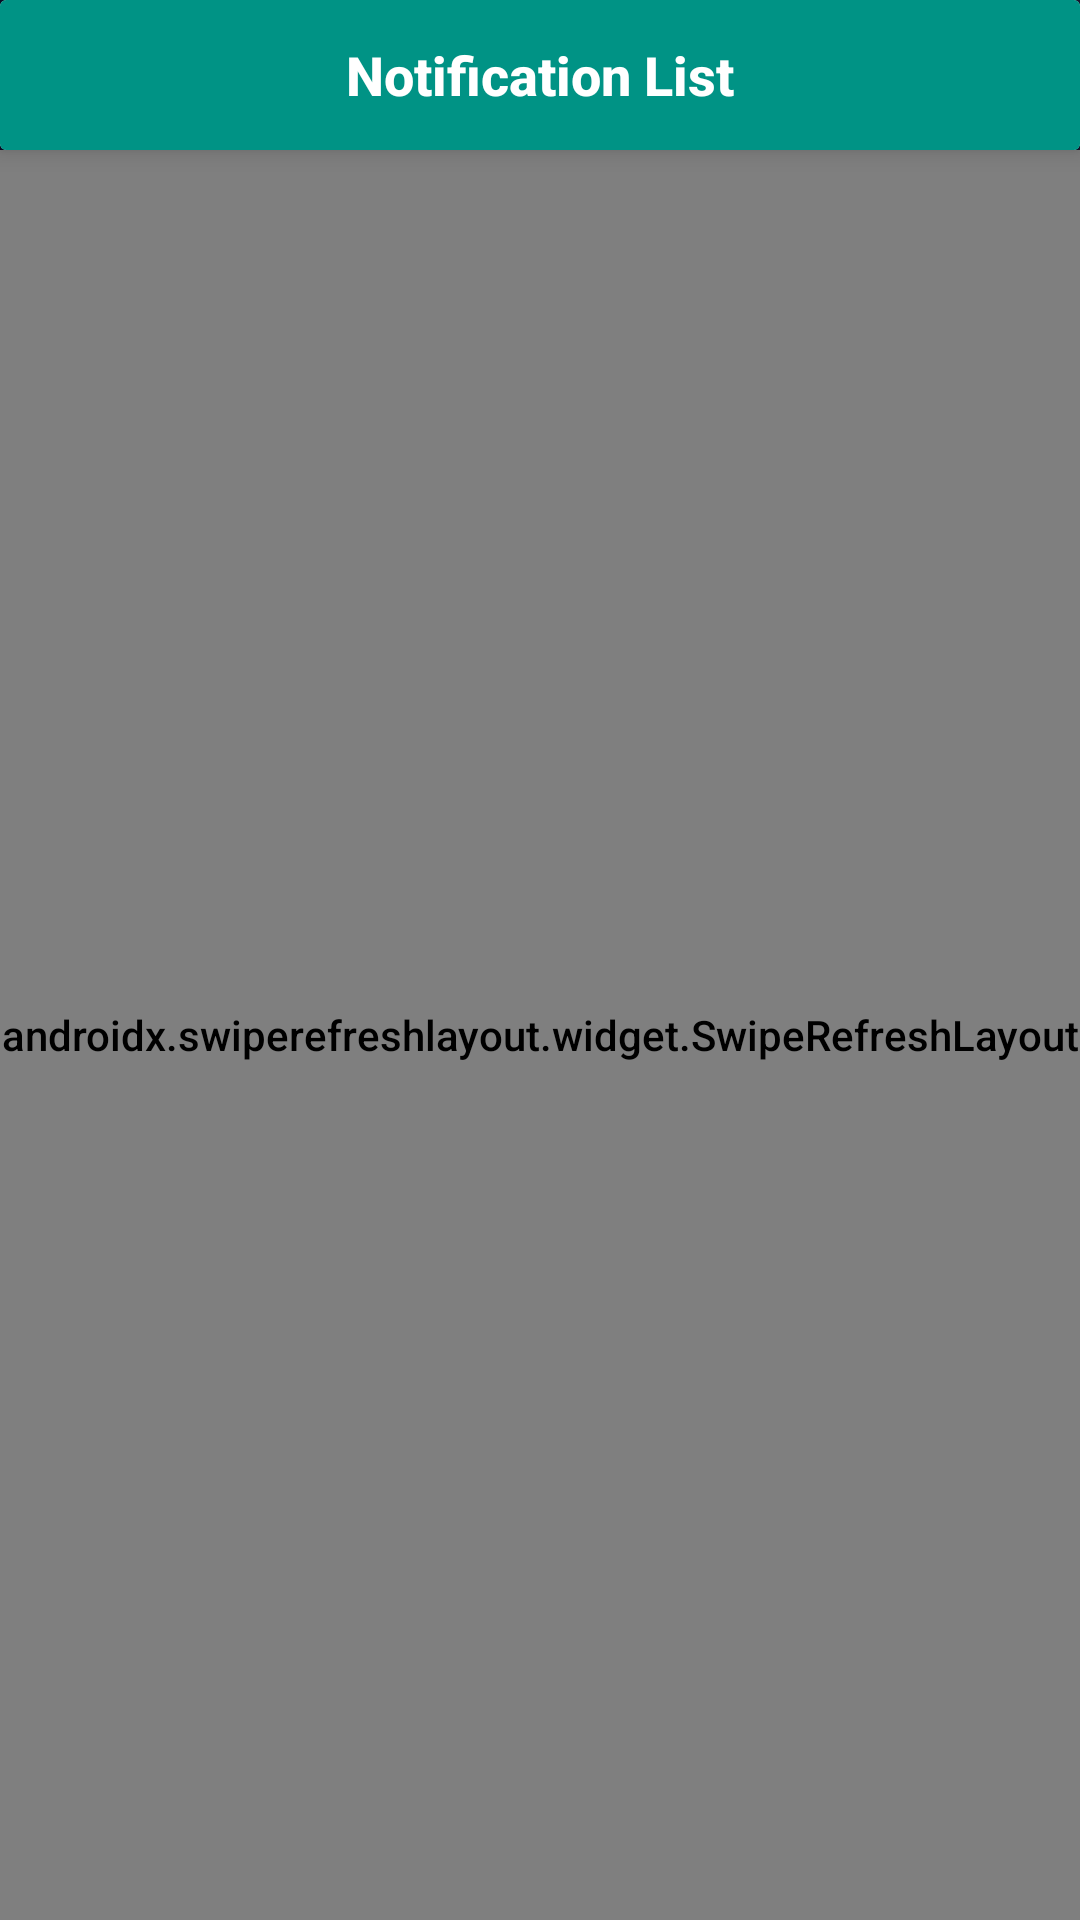

Android layout source for this screen:
<!-- AndroidManifest.xml: application theme Theme.DhritiInfracare -->
<!-- res/layout/activity_notification.xml -->
<?xml version="1.0" encoding="utf-8"?>
<RelativeLayout
    xmlns:android="http://schemas.android.com/apk/res/android"
    xmlns:app="http://schemas.android.com/apk/res-auto"
    xmlns:tools="http://schemas.android.com/tools"
    android:id="@+id/drawer_layout"
    android:background="@drawable/baground"
    android:layout_width="match_parent"
    android:layout_height="match_parent">
    <androidx.cardview.widget.CardView
        app:cardElevation="5dp"
        android:id="@+id/rlHeader"
        android:layout_width="match_parent"
        android:layout_height="wrap_content">
        <RelativeLayout
            android:background="@color/purple_500"
            android:layout_width="match_parent"
            android:layout_height="50dp">
            <ImageView
                android:id="@+id/sliding_menu"
                android:layout_width="30dp"
                android:layout_height="30dp"
                android:layout_marginLeft="10dp"
                android:backgroundTint="@color/white"
                android:layout_centerVertical="true"
                android:background="@drawable/ic_baseline_arrow_back_24" />
            <TextView
                android:id="@+id/header_title"
                android:text="Notification List"
                android:layout_centerInParent="true"
                android:textColor="@color/white"
                android:textSize="18dp"
                android:textStyle="bold"
                android:layout_width="wrap_content"
                android:layout_height="wrap_content" />
        </RelativeLayout>
    </androidx.cardview.widget.CardView>



    <RelativeLayout
        android:orientation="vertical"
        android:layout_width="match_parent"
        android:layout_below="@+id/rlHeader"
        android:layout_height="wrap_content">
        <TextView
            android:layout_width="wrap_content"
            android:layout_centerHorizontal="true"
            android:text="No Record Found !"
            android:layout_marginTop="15dp"
            android:textSize="18dp"
            android:id="@+id/norecord_tv"
            android:textColor="@color/black"
            android:layout_height="wrap_content">
        </TextView>
        <androidx.swiperefreshlayout.widget.SwipeRefreshLayout
            android:id="@+id/srl_refresh"
            android:layout_width="match_parent"
            android:layout_height="match_parent">
            <androidx.recyclerview.widget.RecyclerView
                android:id="@+id/cust_recyclerView"
                android:layout_width="match_parent"
                android:layout_height="match_parent"
                android:visibility="visible"/>
        </androidx.swiperefreshlayout.widget.SwipeRefreshLayout>
    </RelativeLayout>


</RelativeLayout>
<!-- resources referenced by this layout -->
<resources>
  <color name="black">#000</color>
  <color name="purple_500">#009385</color>
  <color name="white">#FFFFFFFF</color>
  <!-- drawable baground: png bitmap (drawable, 463951 bytes) -->
  <style name="Theme.DhritiInfracare" parent="Theme.MaterialComponents.DayNight.NoActionBar">
          
          <item name="colorPrimary">@color/purple_500</item>
          <item name="colorPrimaryVariant">@color/purple_700</item>
          <item name="colorOnPrimary">@color/white</item>
          
          <item name="colorSecondary">@color/teal_200</item>
          <item name="colorSecondaryVariant">@color/teal_700</item>
          <item name="colorOnSecondary">@color/black</item>
          
          <item name="android:statusBarColor" tools:targetApi="l">?attr/colorPrimaryVariant</item>
          
          <item name="android:textViewStyle">@style/RobotoTextViewStyle</item>
          <item name="android:buttonStyle">@style/RobotoButtonStyle</item>
          
          
      </style>
  <color name="purple_700">#068074</color>
  <color name="teal_200">#FF03DAC5</color>
  <color name="teal_700">#FF018786</color>
  <style name="RobotoTextViewStyle" parent="android:Widget.TextView">
          <item name="android:fontFamily">sans-serif-medium</item>
      </style>
  <style name="RobotoButtonStyle" parent="android:Widget.Holo.Button">
          <item name="android:fontFamily">sans-serif-medium</item>
      </style>
</resources>
